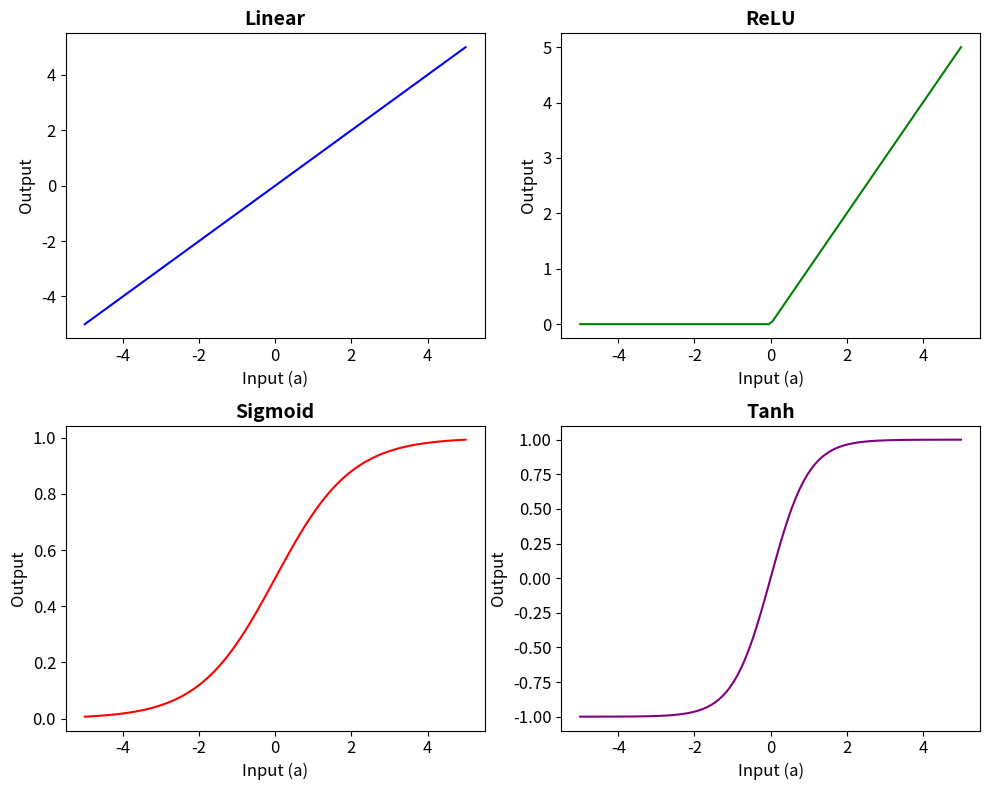

Python code for this plot:
import numpy as np
import matplotlib.pyplot as plt

# Define activation functions
def linear(x):
    return x

def relu(x):
    return np.maximum(0, x)

def sigmoid(x):
    return 1 / (1 + np.exp(-x))

def tanh(x):
    return np.tanh(x)

# Generate x values
x = np.linspace(-5, 5, 100)

# Compute y values for each activation function
y_linear = linear(x)
y_relu = relu(x)
y_sigmoid = sigmoid(x)
y_tanh = tanh(x)

# Plotting in a 2x2 grid
fig, axs = plt.subplots(2, 2, figsize=(10, 8))

# Linear
axs[0, 0].plot(x, y_linear, color='blue')
axs[0, 0].set_title('Linear', fontsize=14, fontweight='bold')
axs[0, 0].tick_params(axis='both', which='major', labelsize=12)
axs[0, 0].set_xlabel('Input (a)', fontsize=12)
axs[0, 0].set_ylabel('Output', fontsize=12)

# ReLU
axs[0, 1].plot(x, y_relu, color='green')
axs[0, 1].set_title('ReLU', fontsize=14, fontweight='bold')
axs[0, 1].tick_params(axis='both', which='major', labelsize=12)
axs[0, 1].set_xlabel('Input (a)', fontsize=12)
axs[0, 1].set_ylabel('Output', fontsize=12)

# Sigmoid
axs[1, 0].plot(x, y_sigmoid, color='red')
axs[1, 0].set_title('Sigmoid', fontsize=14, fontweight='bold')
axs[1, 0].tick_params(axis='both', which='major', labelsize=12)
axs[1, 0].set_xlabel('Input (a)', fontsize=12)
axs[1, 0].set_ylabel('Output', fontsize=12)

# Tanh
axs[1, 1].plot(x, y_tanh, color='purple')
axs[1, 1].set_title('Tanh', fontsize=14, fontweight='bold')
axs[1, 1].tick_params(axis='both', which='major', labelsize=12)
axs[1, 1].set_xlabel('Input (a)', fontsize=12)
axs[1, 1].set_ylabel('Output', fontsize=12)

plt.tight_layout()

# Save the output
plt.savefig('activation_functions_plot.jpeg')

plt.show()
